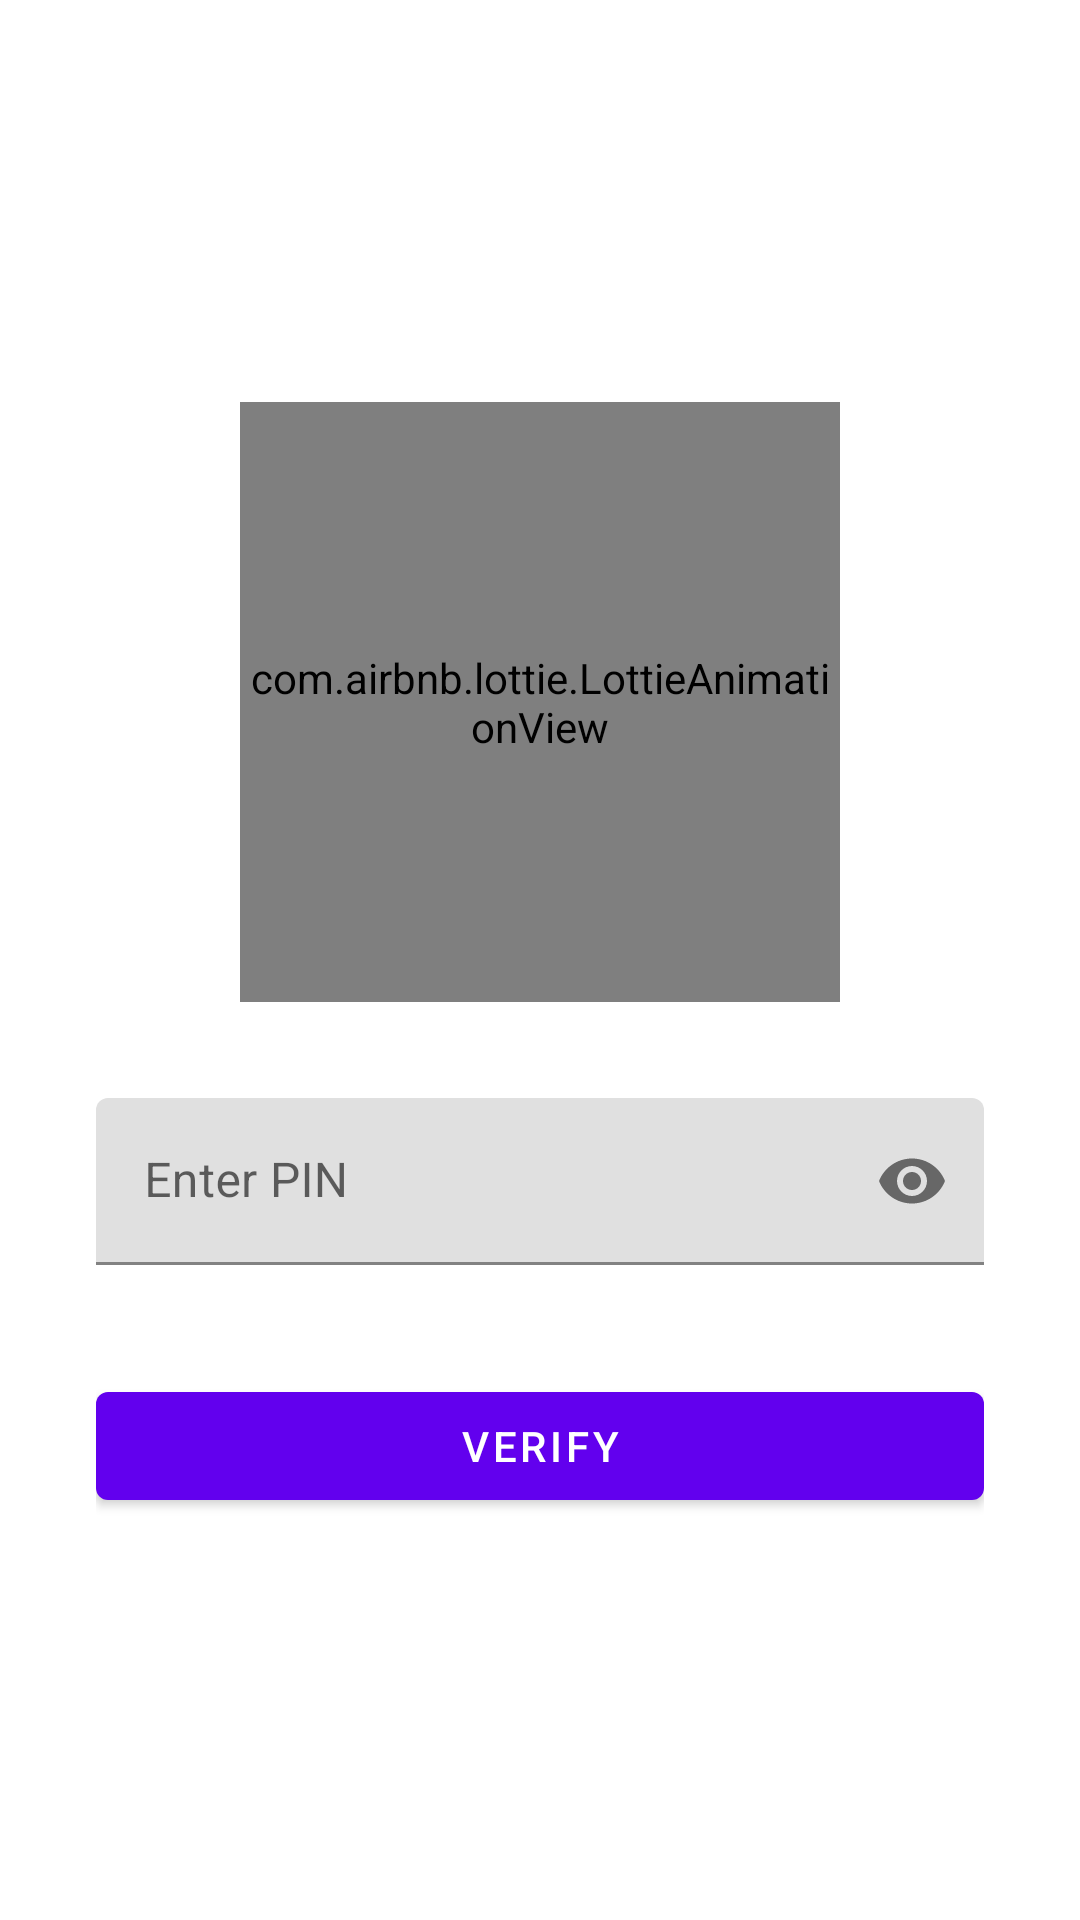

The Android layout XML behind this screen, and the referenced resources:
<!-- AndroidManifest.xml: activity theme Theme.MoneyMeter.NoActionBar -->
<!-- res/layout/activity_enter_password.xml -->
<?xml version="1.0" encoding="utf-8"?>
<LinearLayout xmlns:android="http://schemas.android.com/apk/res/android"
    xmlns:app="http://schemas.android.com/apk/res-auto"
    android:layout_width="match_parent"
    android:layout_height="match_parent"
    android:gravity="center"
    android:orientation="vertical"
    android:padding="32dp">

    <com.airbnb.lottie.LottieAnimationView
        android:id="@+id/lockAnimation"
        android:layout_width="200dp"
        android:layout_height="200dp"
        android:layout_marginBottom="32dp"
        app:lottie_autoPlay="true"
        app:lottie_loop="true" />

    <com.google.android.material.textfield.TextInputLayout
        android:id="@+id/passwordLayout"
        android:layout_width="match_parent"
        android:layout_height="wrap_content"
        android:layout_marginBottom="16dp"
        android:hint="@string/enter_pin"
        app:endIconMode="password_toggle"
        app:errorEnabled="true">

        <com.google.android.material.textfield.TextInputEditText
            android:id="@+id/passwordInput"
            android:layout_width="match_parent"
            android:layout_height="wrap_content"
            android:inputType="numberPassword"
            android:maxLength="6" />

    </com.google.android.material.textfield.TextInputLayout>

    <com.google.android.material.textfield.TextInputLayout
        android:id="@+id/confirmPasswordLayout"
        android:layout_width="match_parent"
        android:layout_height="wrap_content"
        android:layout_marginBottom="24dp"
        android:hint="@string/confirm_pin"
        android:visibility="gone"
        app:endIconMode="password_toggle"
        app:errorEnabled="true">

        <com.google.android.material.textfield.TextInputEditText
            android:id="@+id/confirmPasswordInput"
            android:layout_width="match_parent"
            android:layout_height="wrap_content"
            android:inputType="numberPassword"
            android:maxLength="6" />

    </com.google.android.material.textfield.TextInputLayout>

    <com.google.android.material.button.MaterialButton
        android:id="@+id/verifyButton"
        android:layout_width="match_parent"
        android:layout_height="wrap_content"
        android:text="@string/verify" />

</LinearLayout>
<!-- resources referenced by this layout -->
<resources>
  <string name="confirm_pin">Confirm PIN</string>
  <string name="enter_pin">Enter PIN</string>
  <string name="verify">Verify</string>
  <style name="Theme.MoneyMeter.NoActionBar" parent="Theme.MaterialComponents.DayNight.NoActionBar">
          
          <item name="colorPrimary">@color/purple_500</item>
          <item name="colorPrimaryVariant">@color/purple_700</item>
          <item name="colorOnPrimary">@color/white</item>
          
          <item name="colorSecondary">@color/teal_200</item>
          <item name="colorSecondaryVariant">@color/teal_700</item>
          <item name="colorOnSecondary">@color/black</item>
          
          <item name="android:statusBarColor">?attr/colorPrimaryVariant</item>
          
          <item name="windowActionBar">false</item>
          <item name="windowNoTitle">true</item>
      </style>
  <color name="purple_500">#FF6200EE</color>
  <color name="purple_700">#FF3700B3</color>
  <color name="white">#FFFFFF</color>
  <color name="teal_200">#FF03DAC5</color>
  <color name="teal_700">#FF018786</color>
  <color name="black">#000000</color>
</resources>
